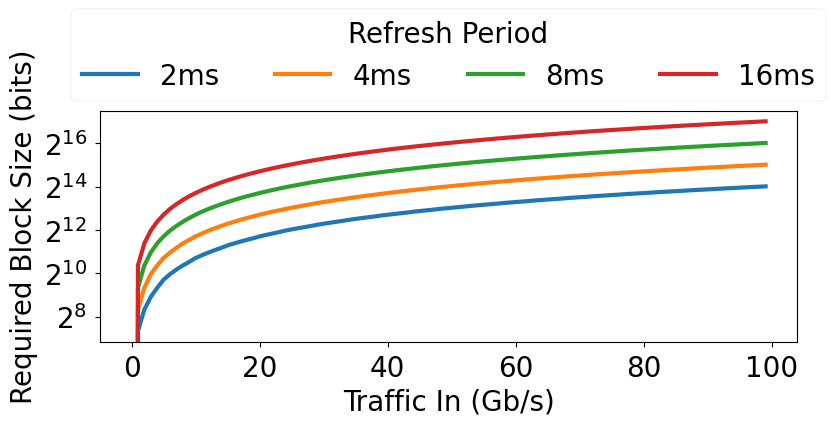

Write Python code to recreate this figure.
"""Plot of the memory footprint used by TangoSec books."""

from datetime import timedelta

import matplotlib.pyplot as plt
import numpy as np

PACKET_SIZE = 1500
SIGNATURE_SZ_BYTES = 4
BYTE_SZ = 8


def setup_plt() -> None:
    """Configure matplotlib plot formatting."""
    plt.style.use("seaborn-v0_8-paper")
    plt.rcParams["font.family"] = "Lucida Grande"
    plt.rcParams["lines.linewidth"] = 3


def calculate_mem(gigbit_sec_in: np.ndarray, control_loop: timedelta) -> np.ndarray:
    """Calculate the amount of memory used for given traffic."""
    byte_sec_in = (np.copy(gigbit_sec_in) * (10**9)) / 8
    pkts_sec_in = byte_sec_in / PACKET_SIZE
    pkts_per_loop = np.floor(pkts_sec_in * control_loop.total_seconds())
    return np.floor(pkts_per_loop / 32) * SIGNATURE_SZ_BYTES * BYTE_SZ


def main() -> None:
    """Plot memory footprint."""
    setup_plt()

    bytes_in = np.linspace(0, 99, 100)
    fig = plt.figure()
    ax = plt.gca()
    handles = []
    for loop_len in [2, 4, 8, 16]:
        bytes_needed = calculate_mem(bytes_in, timedelta(milliseconds=loop_len))
        handles.append(ax.plot(bytes_in, bytes_needed, label=f"{loop_len}ms"))
    plt.xlabel("Traffic In (Gb/s)", fontsize=20)
    plt.ylabel("Required Block Size (bits)", fontsize=20)
    plt.xticks(fontsize=20)
    plt.yticks(fontsize=20)
    legend = plt.legend(
        title="Refresh Period",
        fontsize=20,
        loc="upper center",
        ncol=len(handles),
        bbox_to_anchor=(0.5, 1.5),
    )
    ax.set_yscale("log", base=2)
    plt.setp(legend.get_title(), fontsize=20)

    fig.set_size_inches(3 * 3, (3 / 3) * 3)
    # plt.show()  # noqa: ERA001
    plt.savefig("memory_footprint_flat.pdf", bbox_inches="tight", format="pdf", dpi=600)


if __name__ == "__main__":
    main()
